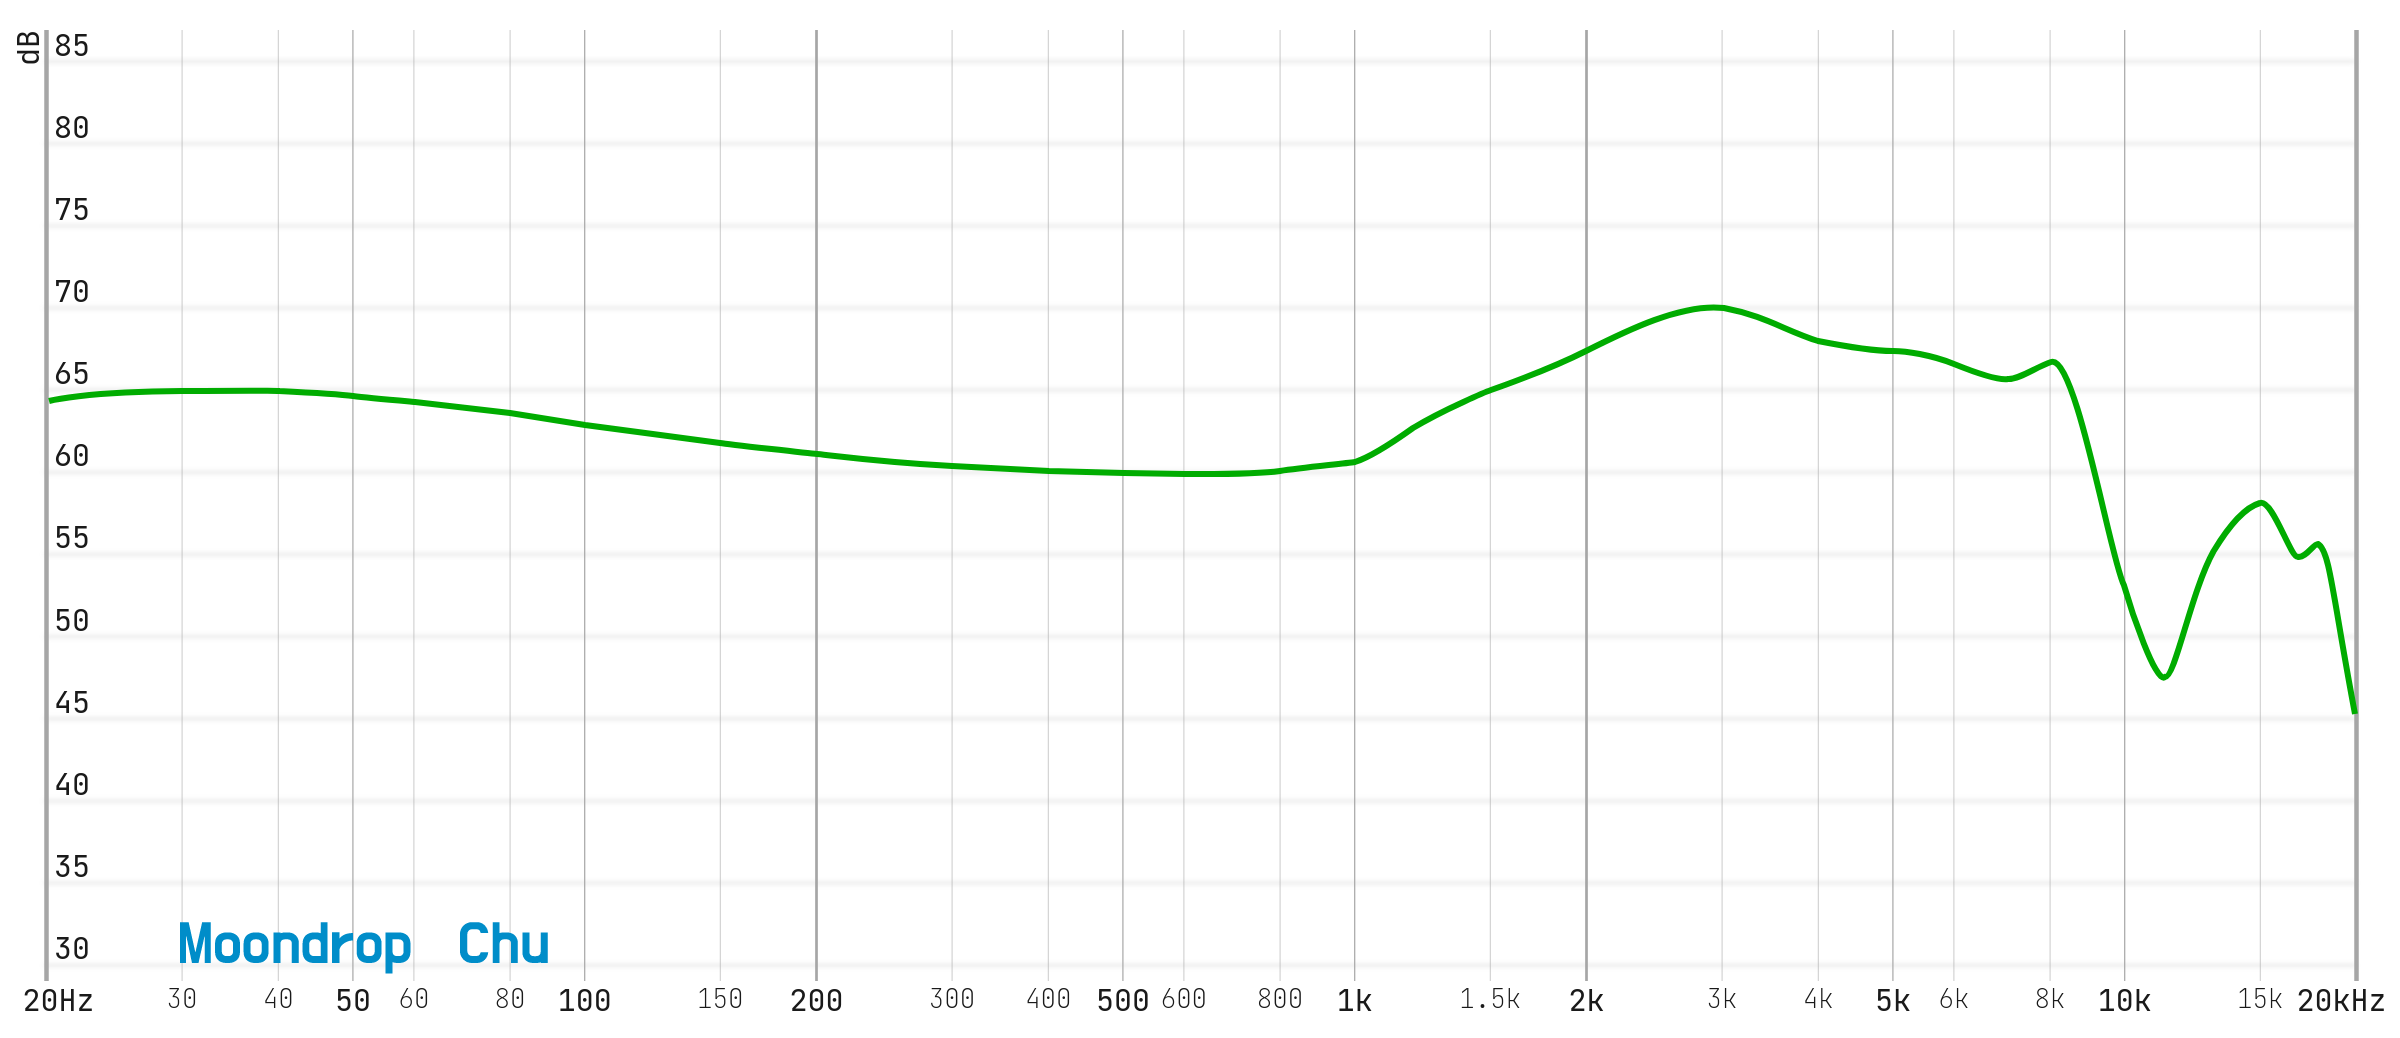

Source data for this figure (header and first rows):
20.49653, 64.66486
21.18, 64.78
21.89, 64.86
22.63, 64.94
23.38, 65
24.17, 65.04
24.98, 65.07
25.81, 65.12
26.68, 65.13
27.57, 65.15
28.5, 65.18
29.45, 65.18
30.44, 65.18
31.46, 65.18
32.51, 65.18
33.6, 65.18
34.72, 65.18
35.89, 65.18
37.09, 65.18
38.33, 65.18
39.62, 65.18
40.94, 65.16
42.31, 65.12
43.73, 65.07
45.2, 65.05
46.71, 65
48.27, 64.94
49.89, 64.87
51.56, 64.8
53.29, 64.73
55.08, 64.66
56.92, 64.61
58.83, 64.55
60.8, 64.48
62.83, 64.41
64.94, 64.32
67.11, 64.25
69.36, 64.17
71.68, 64.09
74.09, 64.01
76.57, 63.94
79.13, 63.87
81.78, 63.76
84.52, 63.65
87.35, 63.55
90.28, 63.44
93.3, 63.33
96.43, 63.22
99.66, 63.12
103, 63.02
106.4, 62.94
110, 62.85
113.7, 62.76
117.5, 62.67
121.4, 62.59
125.5, 62.49
129.7, 62.41
134.1, 62.31
138.6, 62.23
143.2, 62.14
148, 62.05
... 185 more rows
